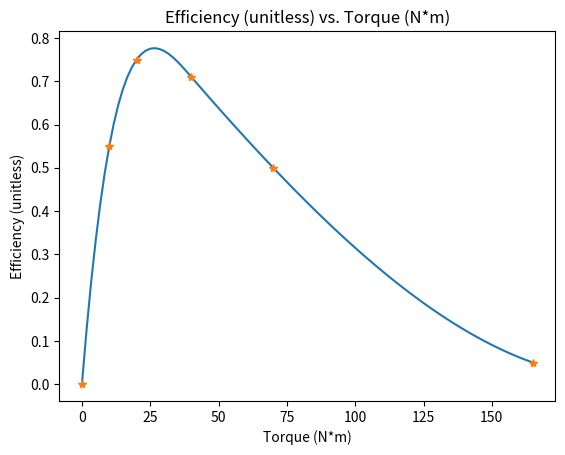

The matplotlib source for this figure:

# Emily BWM

# ---- Wheel
wheel = {'mass': 1.0, 'radius': 0.3}
# ---- Speed Reducer
speed_reducer = {'type': 'reverted', 'diam_pinion': 0.04,
                  'diam_gear': 0.07, 'mass': 1.5}
# ---- Motor
motor = {'torque_stall': 170.0, 'torque_noload': 0.0,
         'speed_noload': 3.80, 'mass': 5.0, 'effcy_tau': [0, 10, 20, 40, 70, 165], 'effcy': [0, .55, .75, .71, .50, .05]}
# ---- Chassis
chassis = {'mass': 659.0}
# ---- SP
science_payload = {'mass': 75.0}
# ---- Power Subsystem
power_subsys = {'mass': 90.0}
# ---- Wheel Assembly
wheel_assembly = {'wheel': wheel, 'speed_reducer': speed_reducer, 'motor': motor}
# ---- New Addition
telemetry = {'Time': None, 'completion_time': 0, 'velocity': None, 'position': None, 'distance_traveled': 0,
             'max_velocity': 0, 'average_velocity': 0, 'power': None, 'battery_energy': 0, 'energy_per_distance': 0}
# ---- ROV!!
rover = {'wheel_assembly': wheel_assembly, 'chassis': chassis,
         'science_payload': science_payload, 'power_subsys': power_subsys, 'telemetry': telemetry}
# ---- Planet
planet = {'g': 3.72}

import numpy as np
import matplotlib.pyplot as plt
import scipy.interpolate as scp


effcy = rover['wheel_assembly']['motor']['effcy']
effcy_tau = rover['wheel_assembly']['motor']['effcy_tau']
effcy_fun = scp.interp1d(effcy_tau, effcy, kind = 'cubic')

maxi = np.max(effcy_tau)
mini = np.min(effcy_tau)
torque = np.linspace(mini, maxi, num= 100)
eff = effcy_fun(torque)

plt.ylabel('Efficiency (unitless)')
plt.xlabel('Torque (N*m)')
plt.plot(torque, eff)
plt.plot(effcy_tau, effcy, marker= '*', linestyle = 'none')
plt.title("Efficiency (unitless) vs. Torque (N*m)")
plt.show()
